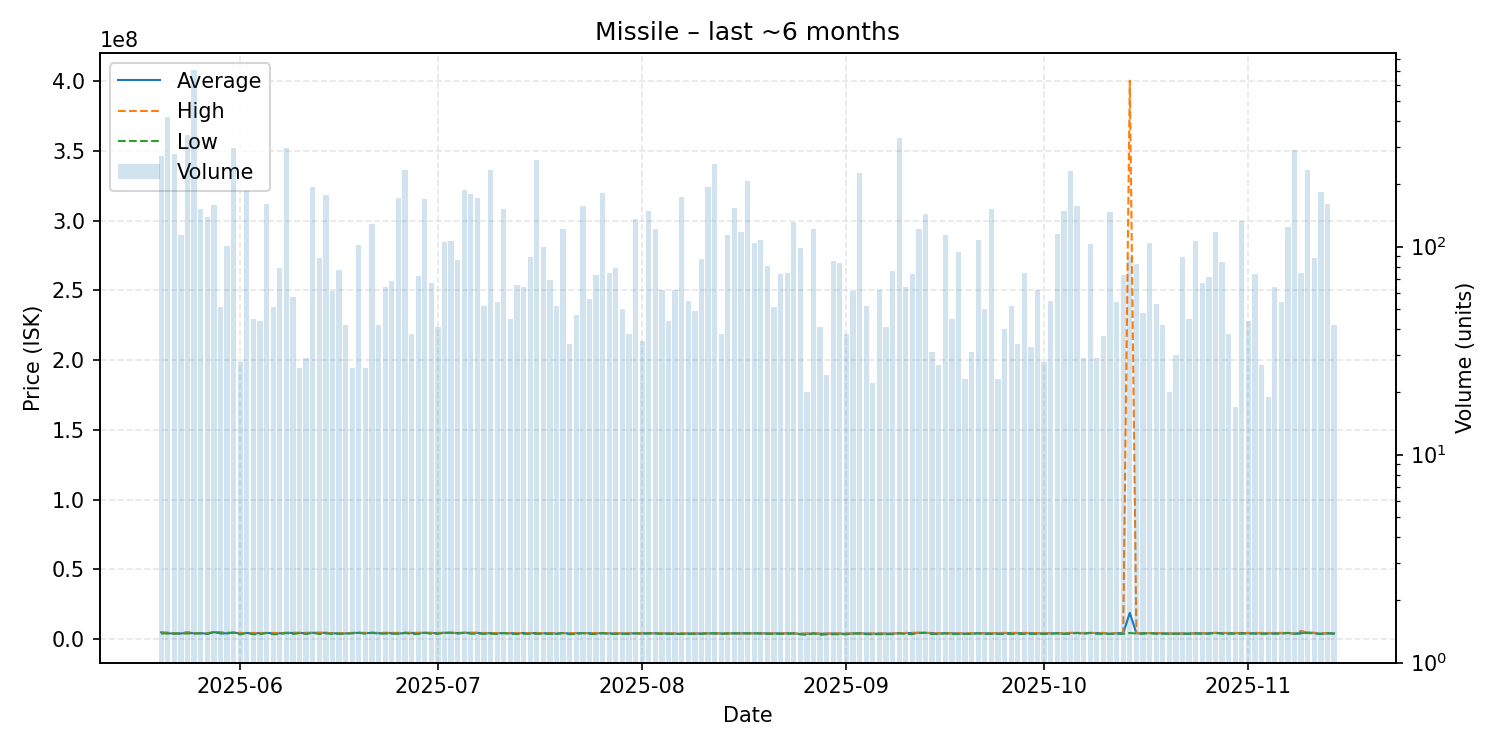

Values plotted in this chart, from the file beside it:
date, average, highest, lowest, order_count, volume
2025-05-20, 4770000, 4774000, 3970000, 48, 272
2025-05-21, 4111000, 4754000, 4101000, 40, 419
2025-05-22, 3999000, 3999000, 3969000, 33, 279
2025-05-23, 3994000, 3994000, 3994000, 27, 113
2025-05-24, 4763000, 4996000, 3996000, 52, 344
2025-05-25, 4050000, 4102000, 4050000, 31, 707
2025-05-26, 4287000, 4307000, 4050000, 31, 152
2025-05-27, 3735000, 4308000, 3731000, 32, 138
2025-05-28, 4973000, 4973000, 4973000, 34, 158
2025-05-29, 4184333, 4970000, 4099000, 30, 51
2025-05-30, 4129000, 4596000, 4127000, 37, 101
2025-05-31, 4596000, 4596000, 4596000, 49, 299
2025-06-01, 4219536, 4395000, 3380000, 20, 28
2025-06-02, 4388000, 4388000, 4388000, 42, 185
2025-06-03, 4030178, 4387000, 3435000, 32, 45
2025-06-04, 4243591, 4372000, 3451500, 25, 44
2025-06-05, 4367000, 4367000, 4367000, 29, 161
2025-06-06, 4274176, 4367000, 3469000, 26, 51
2025-06-07, 4152848, 4365000, 3477000, 33, 79
2025-06-08, 4370000, 4549000, 4366000, 63, 297
2025-06-09, 4424877, 4497000, 3603000, 24, 57
2025-06-10, 4405000, 4496000, 4292000, 16, 26
2025-06-11, 4170552, 4494000, 3622500, 19, 29
2025-06-12, 4496000, 4496000, 4496000, 37, 194
2025-06-13, 4417102, 4494000, 3665500, 22, 88
2025-06-14, 4490000, 4492000, 4000000, 43, 176
2025-06-15, 4115754, 4194000, 3780000, 28, 61
2025-06-16, 4112766, 4197000, 3781500, 25, 77
2025-06-17, 4065548, 4197000, 3785000, 23, 42
2025-06-18, 4277846, 4492000, 4197000, 18, 26
2025-06-19, 4492000, 4492000, 4492000, 27, 102
2025-06-20, 4207577, 4497000, 3801500, 17, 26
2025-06-21, 4488000, 4488000, 4488000, 33, 128
2025-06-22, 4185762, 4484000, 3900000, 23, 42
2025-06-23, 4231391, 4483000, 4000000, 27, 64
2025-06-24, 4223074, 4485000, 3902000, 24, 68
2025-06-25, 3902000, 4399000, 3795000, 22, 171
2025-06-26, 4399000, 4599000, 4380000, 30, 234
2025-06-27, 4369868, 4500000, 3640000, 27, 38
2025-06-28, 4337111, 4499000, 3653000, 38, 72
2025-06-29, 4499000, 4499000, 4499000, 30, 169
2025-06-30, 4354194, 4471000, 3779000, 19, 67
2025-07-01, 4231585, 4397000, 3791000, 23, 41
2025-07-02, 4492000, 4492000, 4492000, 27, 105
2025-07-03, 4487000, 4487000, 4487000, 23, 106
2025-07-04, 4276035, 4478000, 3900000, 27, 86
2025-07-05, 4467000, 4469000, 4465000, 34, 186
2025-07-06, 4456500, 4459000, 3856000, 35, 178
2025-07-07, 4449000, 4453000, 3840000, 28, 171
2025-07-08, 4025635, 4334000, 3891000, 22, 52
2025-07-09, 4299000, 4335000, 3840000, 35, 234
2025-07-10, 4163852, 4297000, 3675000, 23, 54
2025-07-11, 4297000, 4298000, 4296000, 29, 152
2025-07-12, 4180911, 4298000, 3679000, 25, 45
2025-07-13, 4110031, 4341000, 3680000, 30, 65
2025-07-14, 4347641, 4388000, 3750000, 24, 64
2025-07-15, 4214640, 4387000, 3777000, 45, 89
2025-07-16, 4381000, 4381000, 3793000, 36, 261
2025-07-17, 4137990, 4377000, 3902000, 35, 100
2025-07-18, 4190884, 4375000, 3802000, 31, 69
... 119 more rows
